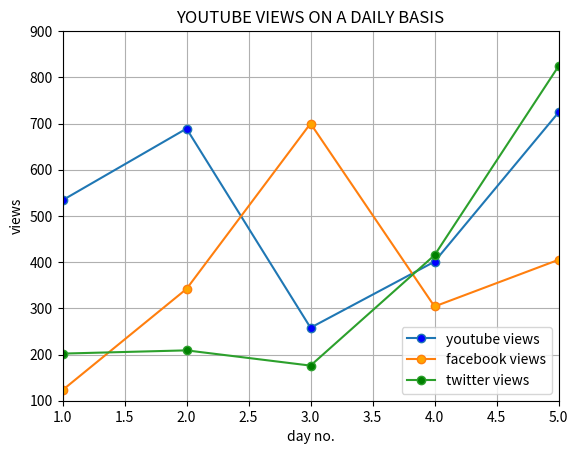

Python code for this plot:
# FOR SETTING X AND Y LIMITS AND PUTTING GRID LINES

import matplotlib.pyplot as plt

y_views=[534,689,258,401,724,689,350]
f_views=[123,342,700,304,405,650,325]
t_views=[202,209,176,415,824,389,550]
days=range(1,8)

plt.plot(days,y_views,label='youtube views',marker='o',markerfacecolor='b')
plt.plot(days,f_views,label='facebook views',marker='o',markerfacecolor='orange')
plt.plot(days,t_views,label='twitter views',marker='o',markerfacecolor='g')
plt.xlabel('day no.')
plt.ylabel('views')

plt.xlim(1,5)
plt.ylim(100,900)

plt.grid(True) # plt.grid(True,linewidth=3) and plt.grid(True,linewidth=3,color='r') and plt.grid(True,linewidth=3,color='r',linestyle='-.')  is also a valid syntax

plt.legend(loc='lower right') 
plt.title('YOUTUBE VIEWS ON A DAILY BASIS') 
plt.savefig('E:\plt1.png',dpi=500,facecolor='blue') # higher dpi, higher resolution of plot
plt.show()